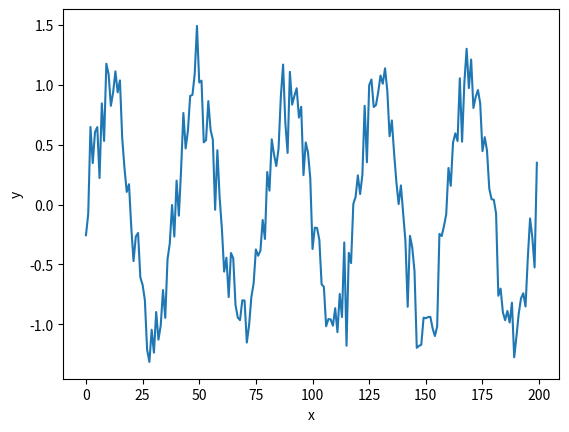

The matplotlib source for this figure:
# -*- coding: utf-8 -*-
"""
Cell Averaging Constant False Alarm Rate (CA-CFAR)
Used to detect peaks (think of moving average filter)
code from : https://tsaith.github.io/detect-peaks-with-cfar-algorithm.html
Created on Wed Jun  3 13:24:54 2020

@author: mjackson302
"""

import numpy as np
import matplotlib.pyplot as plt

def detect_peaks(x, num_train, num_guard, rate_fa):
    """
    Detect peaks with CFAR algorithm.
    
    num_train: Number of training cells.
    num_guard: Number of guard cells.
    rate_fa: False alarm rate. 
    """
    num_cells = x.size #Length of the signal
    num_train_half = round(num_train / 2) #One side of training cells
    num_guard_half = round(num_guard / 2) #One side of guard cells
    num_side = num_train_half + num_guard_half #Number of cells on each side of test cell
 
    alpha = num_train*(rate_fa**(-1/num_train) - 1) # threshold factor
    
    peak_idx = []
    for i in range(num_side, num_cells - num_side):
        
        if i != i-num_side+np.argmax(x[i-num_side:i+num_side+1]): 
            continue
        
        sum1 = np.sum(x[i-num_side:i+num_side+1])
        sum2 = np.sum(x[i-num_guard_half:i+num_guard_half+1]) 
        p_noise = (sum1 - sum2) / num_train 
        threshold = alpha * p_noise
        
        if x[i] > threshold: 
            peak_idx.append(i)
    
    peak_idx = np.array(peak_idx, dtype=int)
    
    return peak_idx

y = np.sin(2*np.pi*5*np.linspace(0, 1, 200)) + np.random.randn(200)/5
x = np.arange(y.size)

# Detect peaks
peak_idx = detect_peaks(y, num_train=10, num_guard=2, rate_fa=1e-3)
print("peak_idx =", peak_idx)

plt.close(1)
plt.figure(1)
plt.plot(x, y)
plt.plot(x[peak_idx], y[peak_idx], 'rD')
plt.xlabel('x')
plt.ylabel('y')